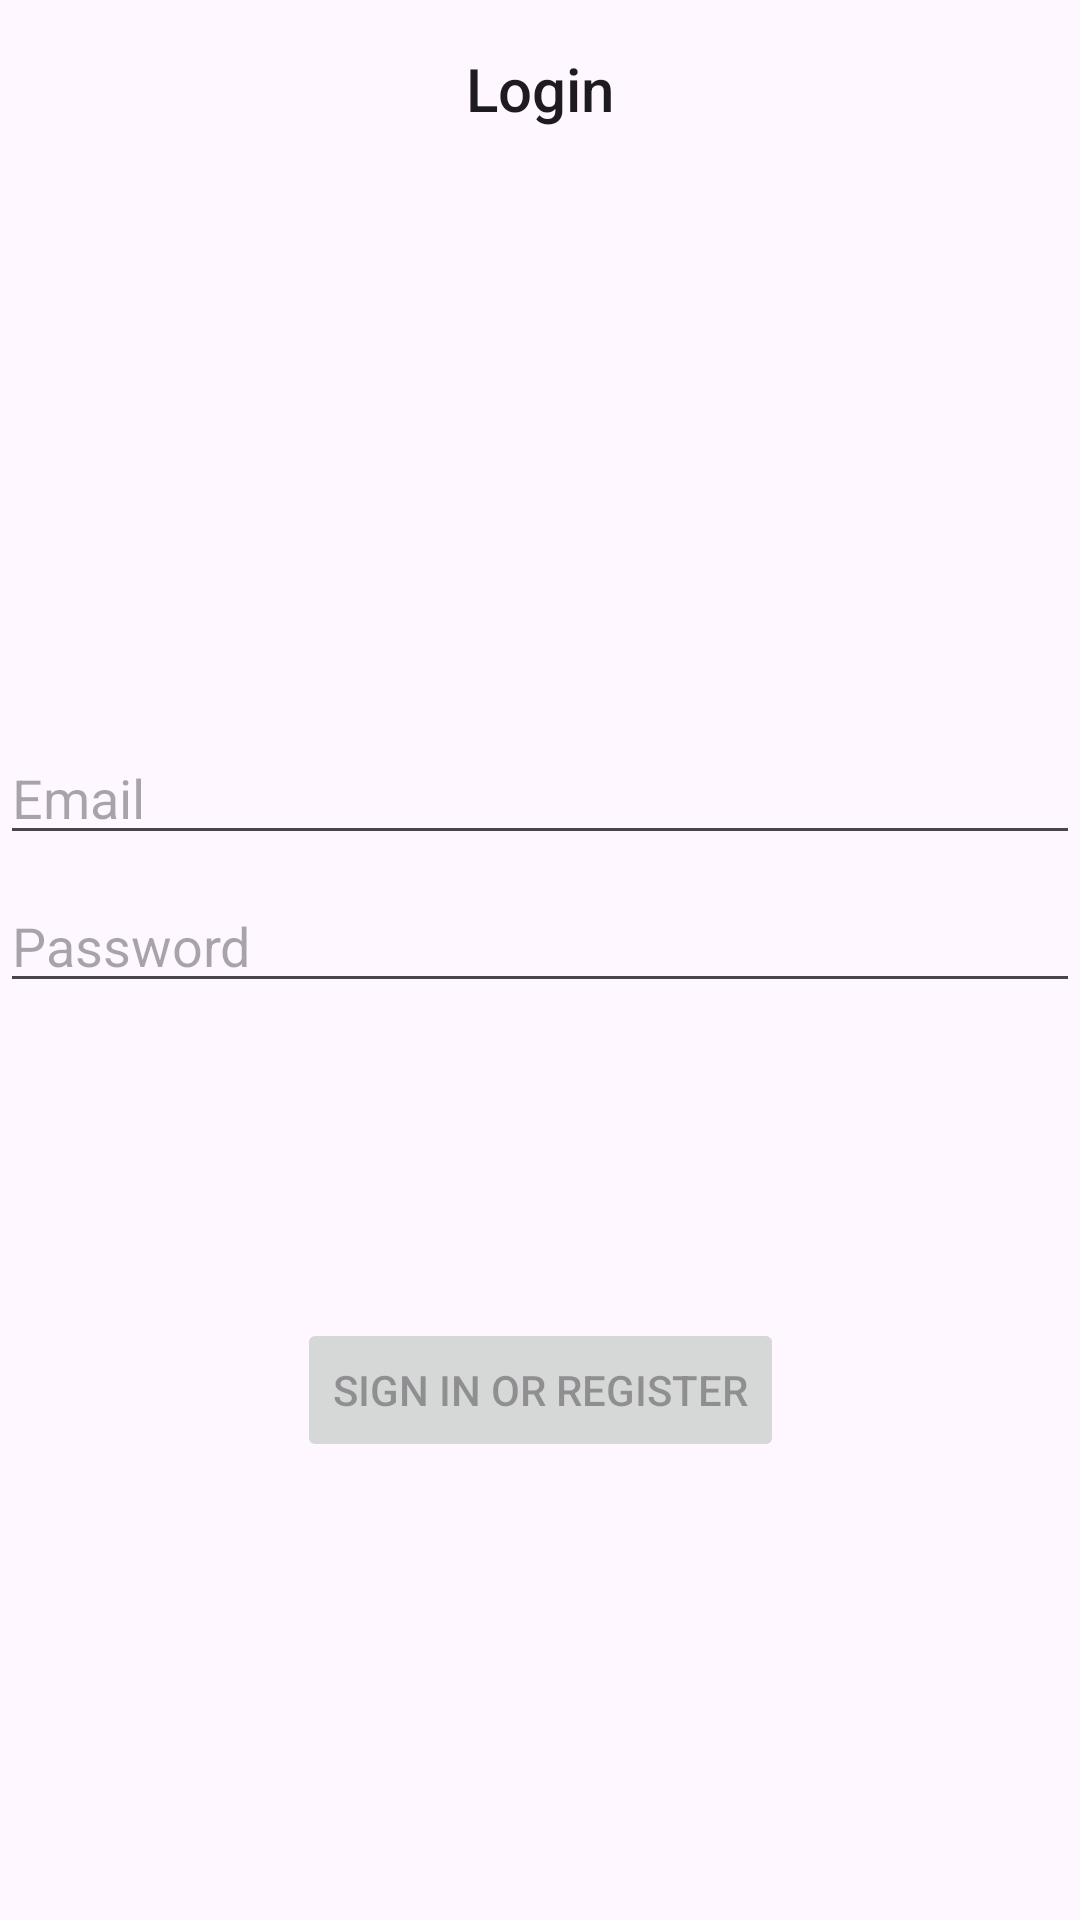

Write the Android layout XML for this screen, with the resource values it uses.
<!-- AndroidManifest.xml: application theme Theme.UnipiPLIShopping -->
<!-- res/layout/activity_login.xml -->
<?xml version="1.0" encoding="utf-8"?>
<androidx.constraintlayout.widget.ConstraintLayout xmlns:android="http://schemas.android.com/apk/res/android"
    xmlns:app="http://schemas.android.com/apk/res-auto"
    xmlns:tools="http://schemas.android.com/tools"
    android:id="@+id/container"
    android:layout_width="match_parent"
    android:layout_height="match_parent"
    android:paddingLeft="@dimen/activity_horizontal_margin"
    android:paddingTop="@dimen/activity_vertical_margin"
    android:paddingRight="@dimen/activity_horizontal_margin"
    android:paddingBottom="@dimen/activity_vertical_margin"
    tools:context=".ui.login.LoginActivity">

    <TextView
        android:id="@+id/login_title"
        style="@style/TextAppearance.AppCompat.Title"
        android:layout_width="match_parent"
        android:layout_height="wrap_content"
        android:padding="16dp"
        android:text="Login"
        android:textAlignment="center"
        app:layout_constraintTop_toTopOf="parent" />

    <LinearLayout
        android:id="@+id/login_form"
        android:layout_width="match_parent"
        android:layout_height="wrap_content"
        android:orientation="vertical"
        android:layout_marginTop="96dp"
        app:layout_constraintBottom_toTopOf="@+id/login"
        app:layout_constraintStart_toStartOf="parent"
        app:layout_constraintTop_toBottomOf="@+id/login_title">

        <EditText
            android:id="@+id/username"
            android:layout_width="match_parent"
            android:layout_height="wrap_content"
            android:autofillHints="@string/prompt_email"
            android:hint="@string/prompt_email"
            android:inputType="textEmailAddress"
            android:selectAllOnFocus="true"
            app:layout_constraintEnd_toEndOf="parent"
            app:layout_constraintStart_toStartOf="parent"
            app:layout_constraintTop_toTopOf="parent" />

        <EditText
            android:id="@+id/password"
            android:layout_width="match_parent"
            android:layout_height="wrap_content"
            android:layout_marginTop="8dp"
            android:autofillHints="@string/prompt_password"
            android:hint="@string/prompt_password"
            android:imeActionLabel="@string/action_sign_in_short"
            android:imeOptions="actionDone"
            android:inputType="textPassword"
            android:selectAllOnFocus="true"
            app:layout_constraintEnd_toEndOf="parent"
            app:layout_constraintStart_toStartOf="parent"
            app:layout_constraintTop_toBottomOf="@+id/username" />

    </LinearLayout>

    <Button
        android:id="@+id/login"
        android:layout_width="wrap_content"
        android:layout_height="wrap_content"
        android:layout_gravity="start"
        android:layout_marginTop="16dp"
        android:layout_marginBottom="64dp"
        android:enabled="false"
        android:text="@string/action_sign_in"
        app:layout_constraintBottom_toBottomOf="parent"
        app:layout_constraintEnd_toEndOf="parent"
        app:layout_constraintStart_toStartOf="parent"
        app:layout_constraintTop_toBottomOf="@+id/login_form"
        app:layout_constraintVertical_bias="0.2" />

    <ProgressBar
        android:id="@+id/loading"
        android:layout_width="wrap_content"
        android:layout_height="wrap_content"
        android:layout_gravity="center"
        android:layout_marginTop="64dp"
        android:layout_marginBottom="64dp"
        android:visibility="gone"
        app:layout_constraintBottom_toBottomOf="parent"
        app:layout_constraintEnd_toEndOf="parent"
        app:layout_constraintStart_toStartOf="parent"
        app:layout_constraintTop_toTopOf="parent"
        app:layout_constraintVertical_bias="0.3" />

</androidx.constraintlayout.widget.ConstraintLayout>
<!-- resources referenced by this layout -->
<resources>
  <string name="action_sign_in">Sign in or register</string>
  <string name="action_sign_in_short">Sign in</string>
  <string name="prompt_email">Email</string>
  <string name="prompt_password">Password</string>
  <style name="Theme.UnipiPLIShopping" parent="Theme.MaterialComponents.DayNight.DarkActionBar">
          
          <item name="colorPrimary">@color/purple_500</item>
          <item name="colorPrimaryVariant">@color/purple_700</item>
          <item name="colorOnPrimary">@color/white</item>
          
          <item name="colorSecondary">@color/teal_200</item>
          <item name="colorSecondaryVariant">@color/teal_700</item>
          <item name="colorOnSecondary">@color/black</item>
          
          <item name="android:statusBarColor">?attr/colorPrimaryVariant</item>
          
      </style>
  <!-- not gathered from this repository: default colours our renderer supplied (Android Studio template values) -->
  <color name="purple_500">#FF6200EE</color>
  <color name="purple_700">#FF3700B3</color>
  <color name="teal_200">#FF03DAC5</color>
  <color name="teal_700">#FF018786</color>
  <color name="black">#FF000000</color>
  <color name="white">#FFFFFFFF</color>
</resources>
